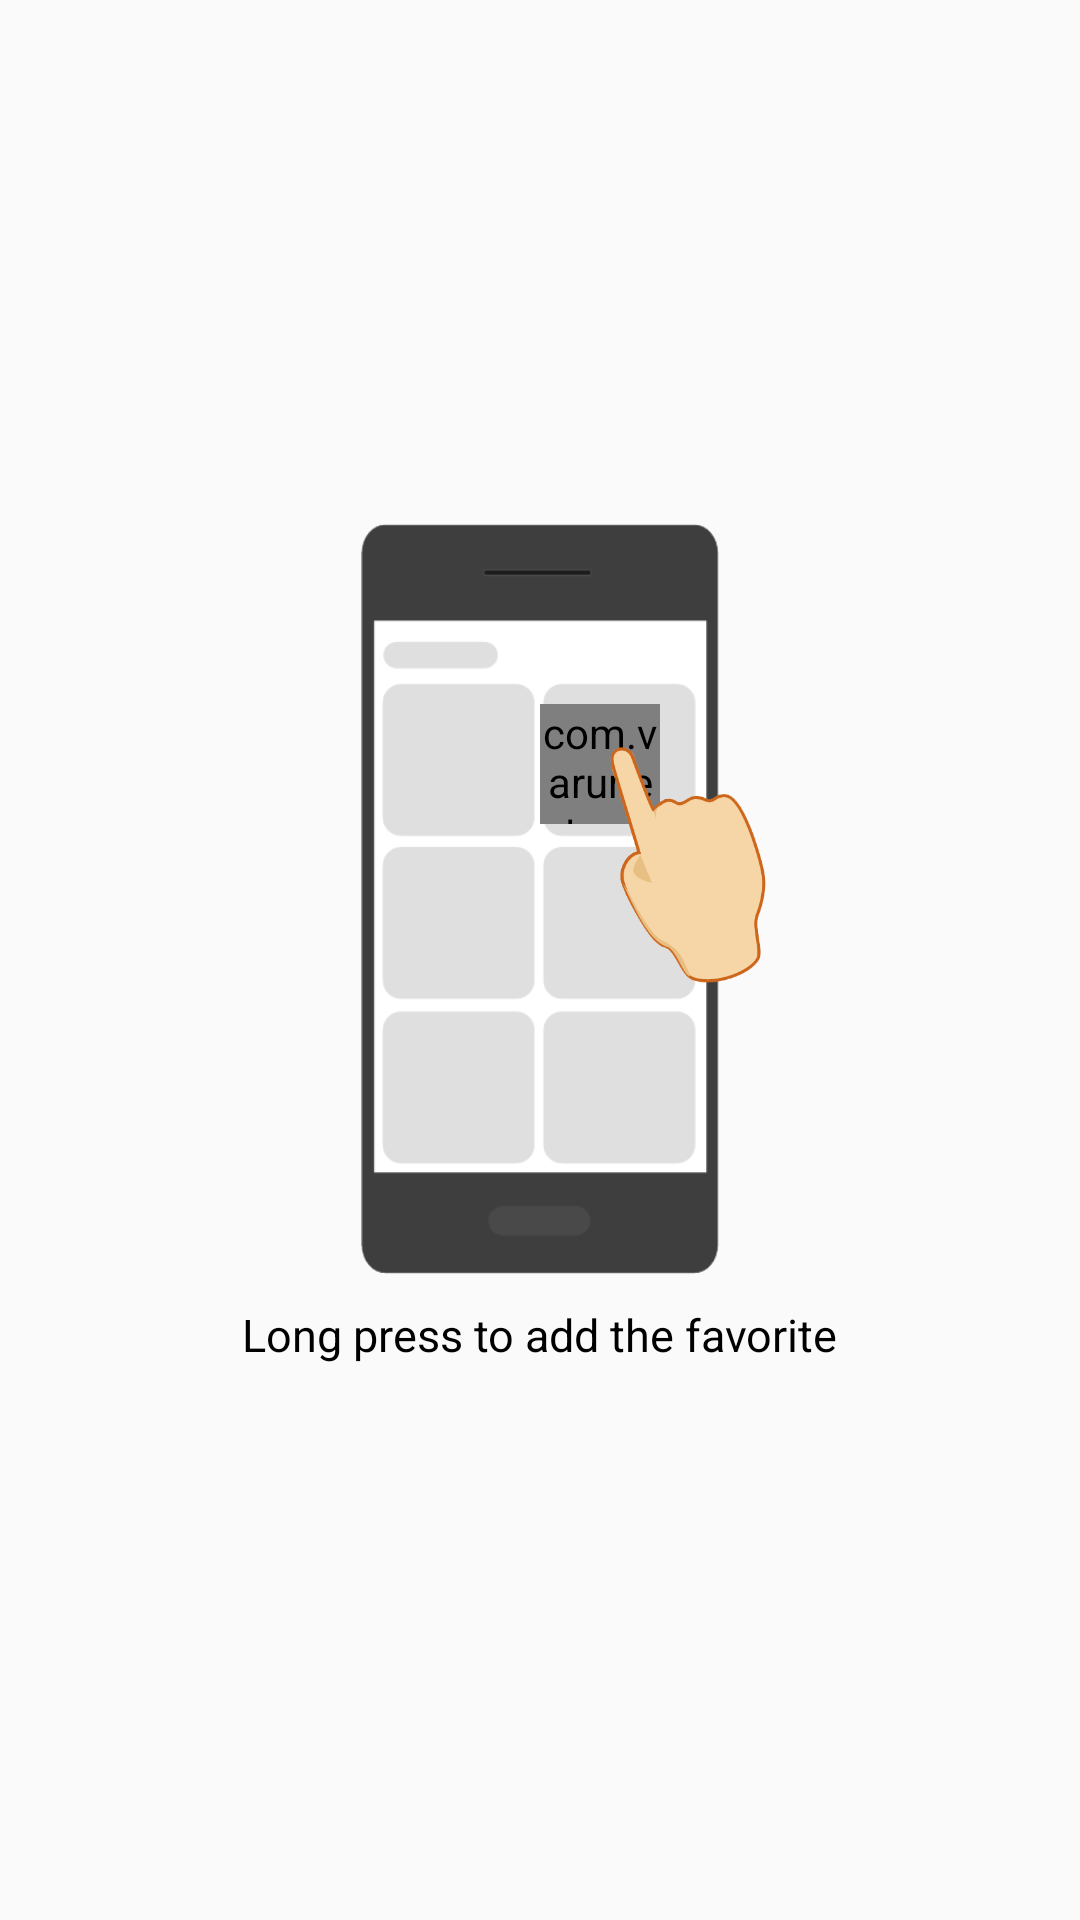

Here is an Android app screen rendered from its layout file. Give the layout XML and the strings, colors and styles it references.
<!-- AndroidManifest.xml: application theme AppTheme -->
<!-- res/layout/layout_favourite.xml -->
<?xml version="1.0" encoding="utf-8"?>
<RelativeLayout xmlns:android="http://schemas.android.com/apk/res/android"
    android:layout_width="match_parent"
    android:layout_height="match_parent"
    xmlns:app="http://schemas.android.com/apk/res-auto">



    <android.support.v7.widget.RecyclerView
        android:id="@+id/favRecyclerview"
        android:scrollbars="vertical"
        android:padding="10dp"
        android:visibility="gone"
        android:layout_width="match_parent"
        android:layout_height="match_parent">

    </android.support.v7.widget.RecyclerView>

    <RelativeLayout
        android:id="@+id/empty_view"
        android:layout_width="wrap_content"
        android:layout_height="wrap_content"
        android:layout_centerInParent="true"
        >


        <ImageView
            android:id="@+id/imagePhone"
            android:layout_width="120dp"
            android:layout_height="250dp"
            android:layout_centerHorizontal="true"
            android:layout_gravity="center"
            android:src="@drawable/phone" />

        <TextView
            android:layout_width="wrap_content"
            android:layout_height="wrap_content"
            android:layout_below="@id/imagePhone"
            android:layout_centerHorizontal="true"
            android:layout_gravity="center"
            android:padding="10dp"
            android:text="@string/long_press_to_add_the_favorite"
            android:textSize="15sp" />

        <com.varunest.sparkbutton.SparkButton
            android:id="@+id/star_button2"
            android:layout_width="40dp"
            android:layout_height="40dp"
            android:layout_alignParentEnd="true"
            android:layout_alignParentTop="true"
            android:layout_gravity="end"
            android:layout_marginEnd="140dp"
            android:layout_marginTop="60dp"
            app:sparkbutton_activeImage="@drawable/icon"
            app:sparkbutton_animationSpeed=".85"
            app:sparkbutton_iconSize="20dp"
            app:sparkbutton_inActiveImage="@drawable/badge_icon_inactive" />


        <ImageView
            android:id="@+id/handImage"
            android:layout_width="70dp"
            android:layout_height="80dp"
            android:layout_alignParentEnd="true"
            android:layout_alignParentTop="true"
            android:layout_marginEnd="96dp"
            android:layout_marginTop="73dp"
            android:src="@drawable/hand_yellow" />

    </RelativeLayout>



</RelativeLayout>
<!-- resources referenced by this layout -->
<resources>
  <!-- drawable badge_icon_inactive: png bitmap (drawable-nodpi, 472 bytes) -->
  <!-- drawable hand_yellow: png bitmap (drawable-nodpi, 13468 bytes) -->
  <!-- drawable phone: png bitmap (drawable-nodpi, 6724 bytes) -->
  <string name="long_press_to_add_the_favorite">Long press to add the favorite</string>
  <style name="AppTheme" parent="Theme.AppCompat.Light.DarkActionBar">
          
          <item name="colorPrimary">@color/app_color</item>
          <item name="colorPrimaryDark">@color/app_color</item>
          <item name="colorAccent">@color/app_color</item>
          <item name="android:textColor">@color/black_color</item>
          <item name="android:textColorHint">@color/app_color</item>
          <item name="windowActionBar">false</item>
          <item name="windowNoTitle">true</item>
  
      </style>
  <color name="app_color">#135172</color>
  <color name="black_color">#000000</color>
</resources>
